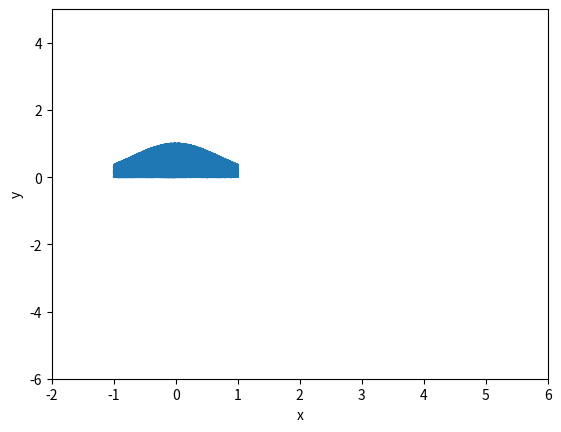

Source code (Python):
import random
import numpy as np
import math
from matplotlib import pyplot as plt

m = 1000
veces = 50
ax = -1
ay = 0
bx = 1
by = 1
sa = 0
saa = 0
n = 0
px = []
py = []

for i in range (veces):
    n=0
    for j in range(m):
        r = (random.random())
        x = ax + (bx - ax)*r
        r = (random.random())
        y = ay + (by - ay)*r
        if (y <= np.exp(-x**2)):
            n = n+1
            px.append(x)
            py.append(y)
    area = n*(by-ay)*(bx-ax)/m
    sa = sa + area
    saa = saa + area**2

avg = sa/veces
desv = np.sqrt(veces*saa-sa**2)/veces

average = str(avg)
desviacion = str(desv)

plt.plot(px,py)
plt.xlabel('x')
plt.ylabel('y')
plt.axis([-2,6,-6,5])

plt.show()

print(average)
print(desv)
